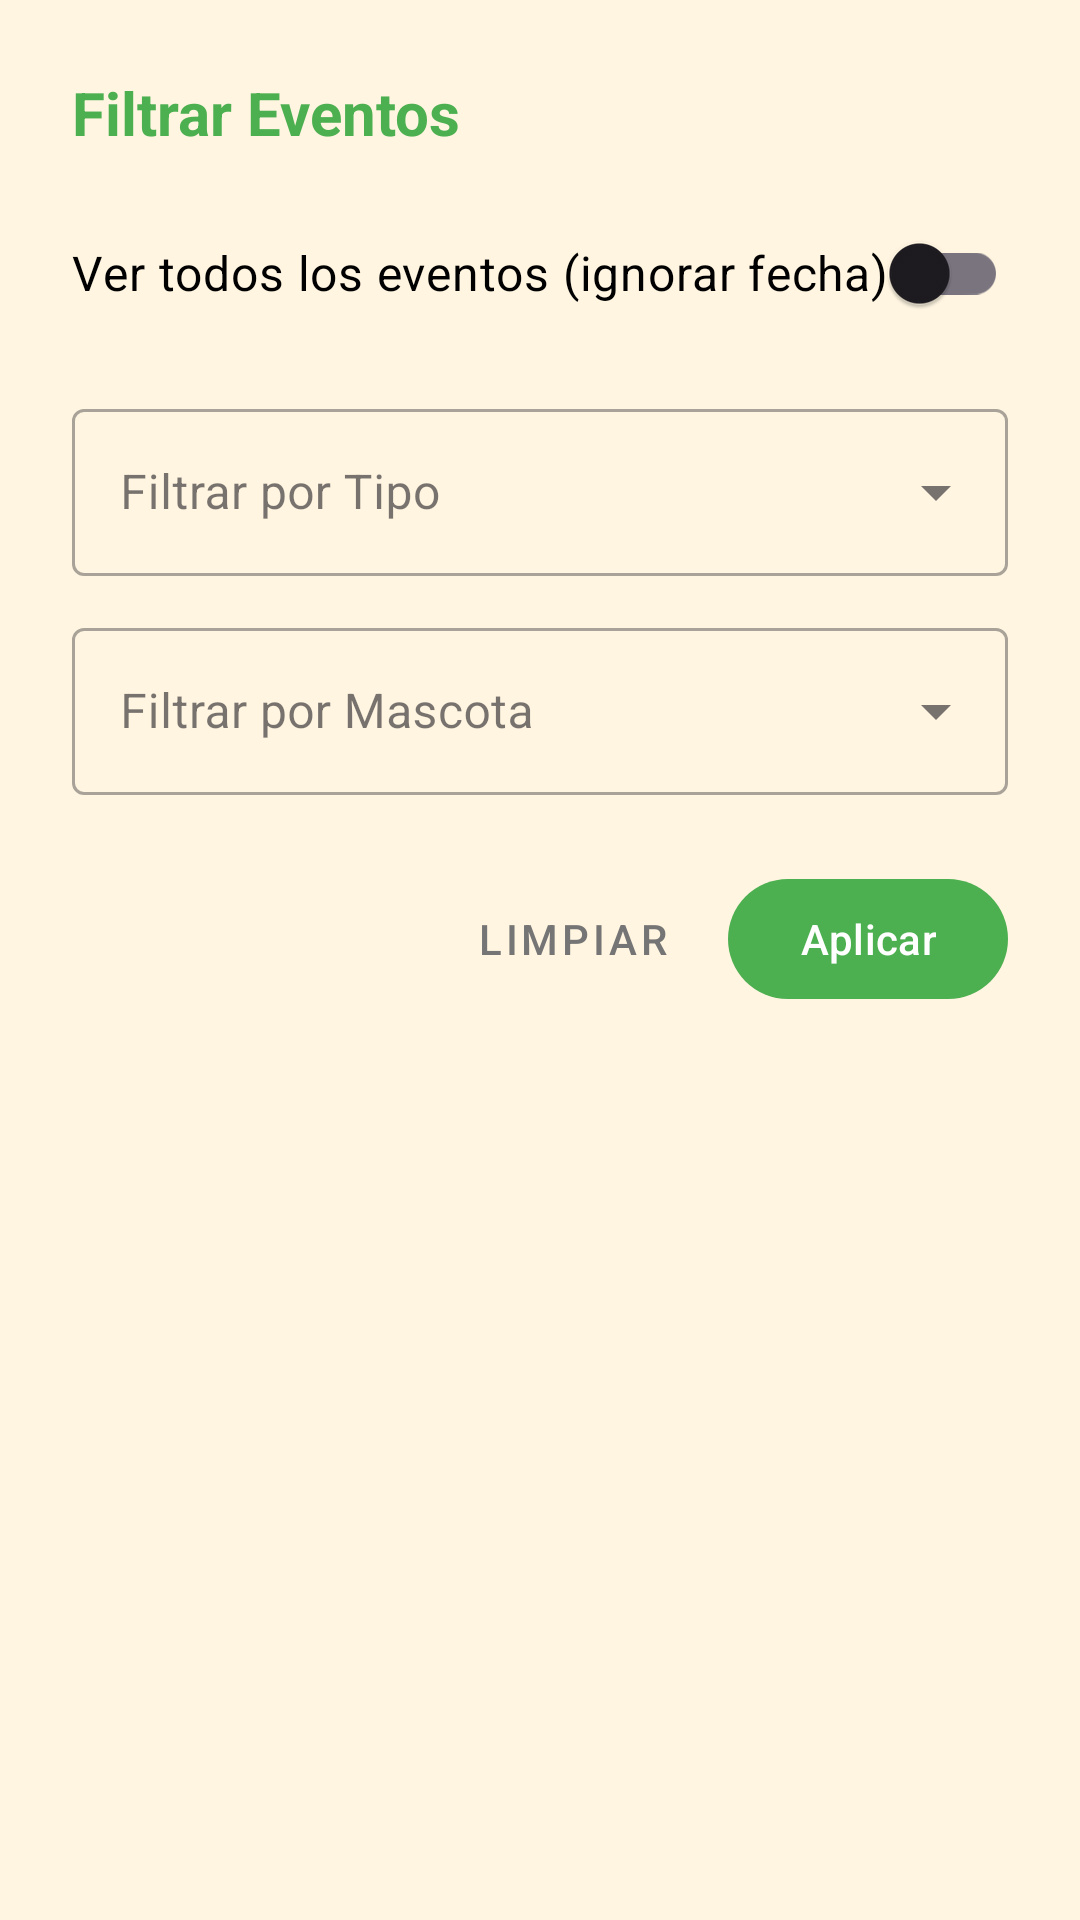

The Android layout XML behind this screen, and the referenced resources:
<!-- AndroidManifest.xml: application theme Theme.EasyPets -->
<!-- res/layout/dialog_filtros.xml -->
<?xml version="1.0" encoding="utf-8"?>
<LinearLayout xmlns:android="http://schemas.android.com/apk/res/android"
    xmlns:app="http://schemas.android.com/apk/res-auto"
    android:layout_width="match_parent"
    android:layout_height="wrap_content"
    android:orientation="vertical"
    android:padding="24dp"
    android:background="@color/fondo_base">

    <TextView
        android:layout_width="match_parent"
        android:layout_height="wrap_content"
        android:text="Filtrar Eventos"
        android:textSize="20sp"
        android:textStyle="bold"
        android:textColor="@color/color_acento_primario"
        android:layout_marginBottom="16dp"/>

    <com.google.android.material.switchmaterial.SwitchMaterial
        android:id="@+id/switchVerTodos"
        android:layout_width="match_parent"
        android:layout_height="wrap_content"
        android:text="Ver todos los eventos (ignorar fecha)"
        android:textSize="16sp"
        android:textColor="@color/black"
        android:layout_marginBottom="16dp"/>

    <com.google.android.material.textfield.TextInputLayout
        style="@style/Widget.MaterialComponents.TextInputLayout.OutlinedBox.ExposedDropdownMenu"
        android:layout_width="match_parent"
        android:layout_height="wrap_content"
        android:layout_marginBottom="12dp"
        android:hint="Filtrar por Tipo">

        <AutoCompleteTextView
            android:id="@+id/spinnerFiltroTipo"
            android:layout_width="match_parent"
            android:layout_height="wrap_content"
            android:inputType="none" />
    </com.google.android.material.textfield.TextInputLayout>

    <com.google.android.material.textfield.TextInputLayout
        style="@style/Widget.MaterialComponents.TextInputLayout.OutlinedBox.ExposedDropdownMenu"
        android:layout_width="match_parent"
        android:layout_height="wrap_content"
        android:layout_marginBottom="24dp"
        android:hint="Filtrar por Mascota">

        <AutoCompleteTextView
            android:id="@+id/spinnerFiltroMascota"
            android:layout_width="match_parent"
            android:layout_height="wrap_content"
            android:inputType="none" />
    </com.google.android.material.textfield.TextInputLayout>

    <LinearLayout
        android:layout_width="match_parent"
        android:layout_height="wrap_content"
        android:orientation="horizontal"
        android:gravity="end">

        <com.google.android.material.button.MaterialButton
            android:id="@+id/btnLimpiarFiltros"
            style="@style/Widget.MaterialComponents.Button.TextButton"
            android:layout_width="wrap_content"
            android:layout_height="wrap_content"
            android:text="Limpiar"
            android:textColor="#757575"/>

        <com.google.android.material.button.MaterialButton
            android:id="@+id/btnAplicarFiltros"
            android:layout_width="wrap_content"
            android:layout_height="wrap_content"
            android:text="Aplicar"
            android:layout_marginStart="8dp"
            app:backgroundTint="@color/color_acento_primario"/>
    </LinearLayout>
</LinearLayout>
<!-- resources referenced by this layout -->
<resources>
  <color name="black">#FF000000</color>
  <color name="color_acento_primario">#4CAF50</color>
  <color name="fondo_base">#FFF5E1</color>
  <style name="Theme.EasyPets" parent="Base.Theme.EasyPets" />
  <style name="Base.Theme.EasyPets" parent="Theme.Material3.Light.NoActionBar">
          <item name="android:windowLightStatusBar">true</item>
  
          <item name="android:statusBarColor">@color/white</item>
      </style>
  <color name="white">#FFFFFFFF</color>
</resources>
